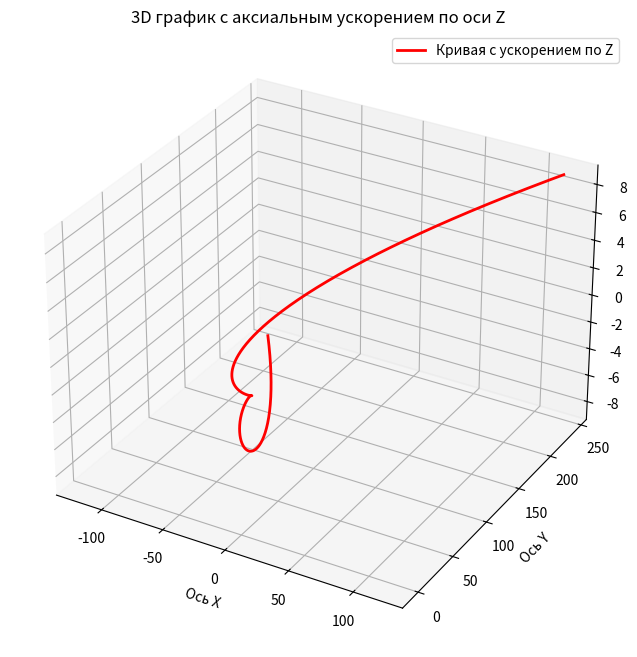

Generate this figure with matplotlib:
import numpy as np
import matplotlib.pyplot as plt

# Задаем диапазон изменения параметра t от -3 до 3
t = np.linspace(-3, 3, 1000)

# Вычисляем координаты x и y по заданным формулам
x = t**5 - 5*t**3 + 4*t
y = 5*t**4 - 20*t**2 + 16

# Добавляем аксиальное ускорение по оси Z: z = t * |t|
# Это сохраняет знак t, но заставляет шаг по Z увеличиваться (ускоряться) при удалении от нуля
z = t * np.abs(t)

# Создаем трехмерный график
fig = plt.figure(figsize=(10, 8))
ax = fig.add_subplot(111, projection='3d')

# Строим кривую
ax.plot(x, y, z, label='Кривая с ускорением по Z', color='r', lw=2)

# Настраиваем подписи осей
ax.set_xlabel('Ось X')
ax.set_ylabel('Ось Y')
ax.set_zlabel('Ось Z (ускоренная)')
ax.set_title('3D график с аксиальным ускорением по оси Z')
ax.grid(True)
ax.legend()

# Отображаем график
plt.show()
